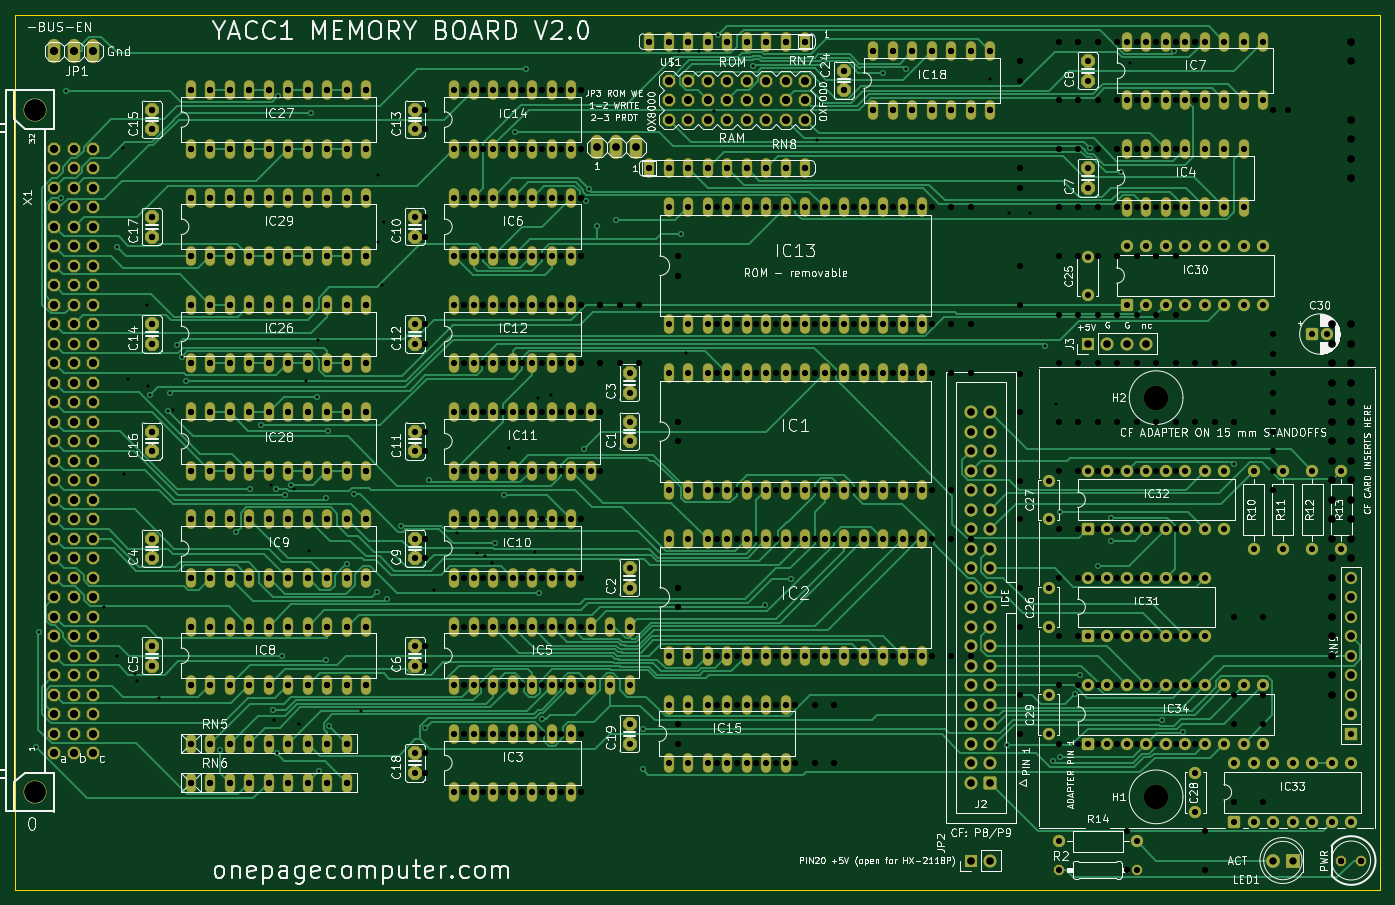
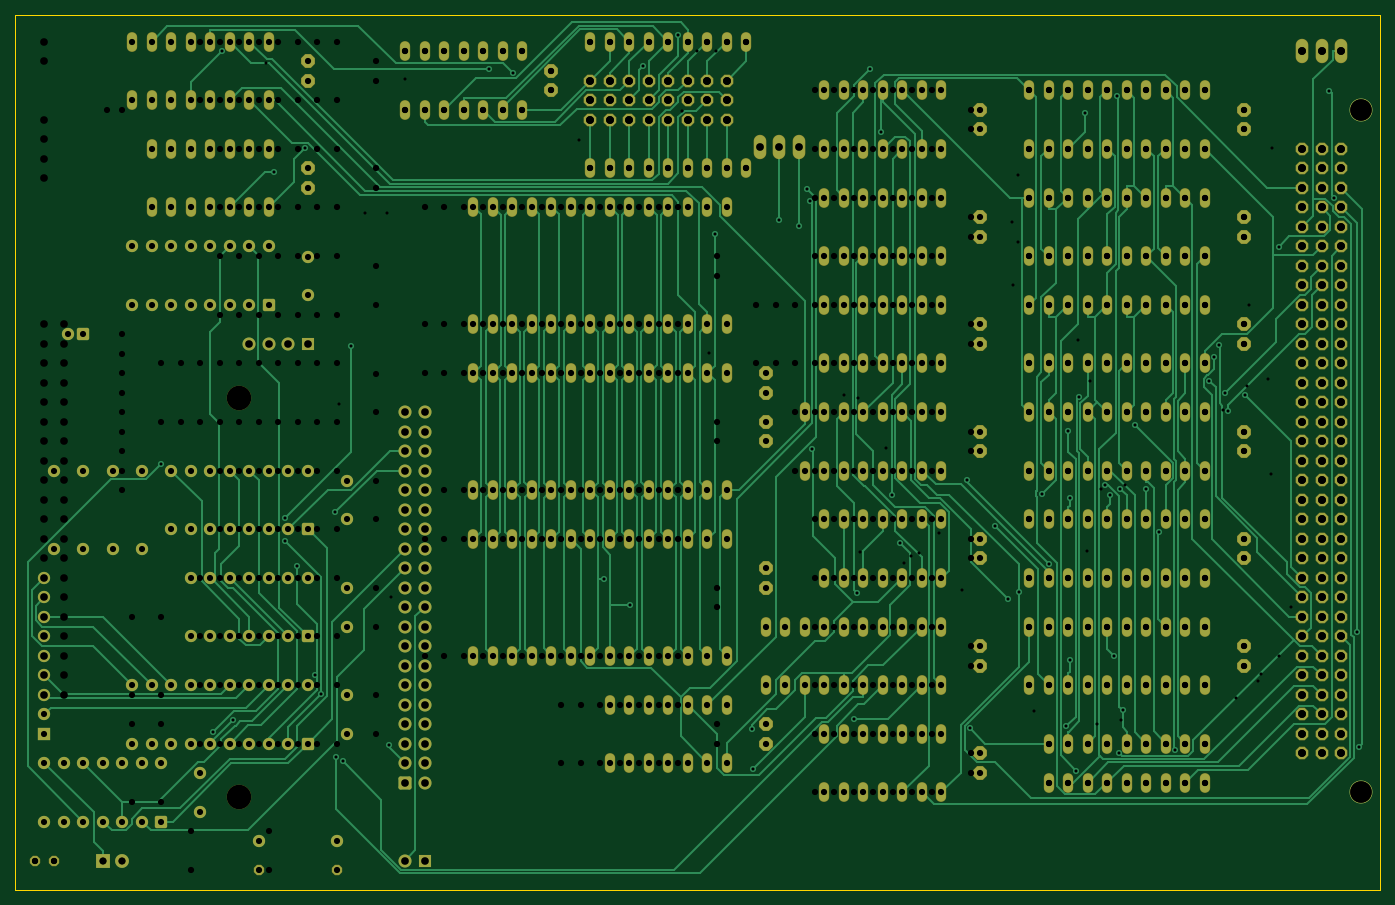
Circuit board: 12 layer files. Board 177.8 x 114.0 mm.
- bottom_copper: memory-v2.0-B_Cu.gbr (96519 bytes)
- bottom_mask: memory-v2.0-B_Mask.gbr (22614 bytes)
- bottom_silk: memory-v2.0-B_Silkscreen.gbr (456 bytes)
- outline: memory-v2.0-Edge_Cuts.gbr (685 bytes)
- top_copper: memory-v2.0-F_Cu.gbr (106209 bytes)
- top_mask: memory-v2.0-F_Mask.gbr (22614 bytes)
- top_silk: memory-v2.0-F_Silkscreen.gbr (263822 bytes)
- inner_copper: memory-v2.0-In1_Cu.gbr (1349041 bytes)
- inner_copper: memory-v2.0-In2_Cu.gbr (1336970 bytes)
- drill: memory-v2.0-NPTH.drl (454 bytes)
- drill: memory-v2.0-PTH.drl (12558 bytes)
- drill: memory-v2.0.drl (12133 bytes)

=== bottom_copper: memory-v2.0-B_Cu.gbr (96519 bytes, source omitted) ===
=== bottom_mask: memory-v2.0-B_Mask.gbr (22614 bytes, source omitted) ===
=== bottom_silk: memory-v2.0-B_Silkscreen.gbr ===
%TF.GenerationSoftware,KiCad,Pcbnew,10.0.6*%
%TF.CreationDate,2026-09-29T04:41:23-04:00*%
%TF.ProjectId,memory-v2.0,6d656d6f-7279-42d7-9632-2e302e6b6963,2.0*%
%TF.SameCoordinates,Original*%
%TF.FileFunction,Legend,Bot*%
%TF.FilePolarity,Positive*%
%FSLAX46Y46*%
G04 Gerber Fmt 4.6, Leading zero omitted, Abs format (unit mm)*
G04 Created by KiCad (PCBNEW 10.0.6) date 2026-09-29 04:41:23*
%MOMM*%
%LPD*%
G01*
G04 APERTURE LIST*
G04 APERTURE END LIST*
M02*

=== outline: memory-v2.0-Edge_Cuts.gbr ===
%TF.GenerationSoftware,KiCad,Pcbnew,10.0.6*%
%TF.CreationDate,2026-09-29T04:41:23-04:00*%
%TF.ProjectId,memory-v2.0,6d656d6f-7279-42d7-9632-2e302e6b6963,2.0*%
%TF.SameCoordinates,Original*%
%TF.FileFunction,Profile,NP*%
%FSLAX46Y46*%
G04 Gerber Fmt 4.6, Leading zero omitted, Abs format (unit mm)*
G04 Created by KiCad (PCBNEW 10.0.6) date 2026-09-29 04:41:23*
%MOMM*%
%LPD*%
G01*
G04 APERTURE LIST*
%TA.AperFunction,Profile*%
%ADD10C,0.050000*%
%TD*%
G04 APERTURE END LIST*
D10*
X17747000Y-10025000D02*
X17747000Y-123995000D01*
X17747000Y-123995000D02*
X195527000Y-123995000D01*
X195527000Y-10025000D02*
X17747000Y-10025000D01*
X195527000Y-123995000D02*
X195527000Y-10025000D01*
M02*

=== top_copper: memory-v2.0-F_Cu.gbr (106209 bytes, source omitted) ===
=== top_mask: memory-v2.0-F_Mask.gbr (22614 bytes, source omitted) ===
=== top_silk: memory-v2.0-F_Silkscreen.gbr (263822 bytes, source omitted) ===
=== inner_copper: memory-v2.0-In1_Cu.gbr (1349041 bytes, source omitted) ===
=== inner_copper: memory-v2.0-In2_Cu.gbr (1336970 bytes, source omitted) ===
=== drill: memory-v2.0-NPTH.drl ===
M48
; DRILL file KiCad 10.0.6 date 2026-09-29T04:41:23
; FORMAT={-:-/ absolute / metric / decimal}
; #@! TF.CreationDate,2026-09-29T04:41:23-04:00
; #@! TF.GenerationSoftware,Kicad,Pcbnew,10.0.6
; #@! TF.FileFunction,NonPlated,1,4,NPTH
FMAT,2
METRIC
; #@! TA.AperFunction,NonPlated,NPTH,ComponentDrill
T1C2.794
; #@! TA.AperFunction,NonPlated,NPTH,ComponentDrill
T2C3.200
%
G90
G05
T1
X20.287Y-22.389
X20.287Y-111.301
T2
X166.34Y-59.9
X166.34Y-111.9
M30

=== drill: memory-v2.0-PTH.drl (12558 bytes, source omitted) ===
=== drill: memory-v2.0.drl (12133 bytes, source omitted) ===
